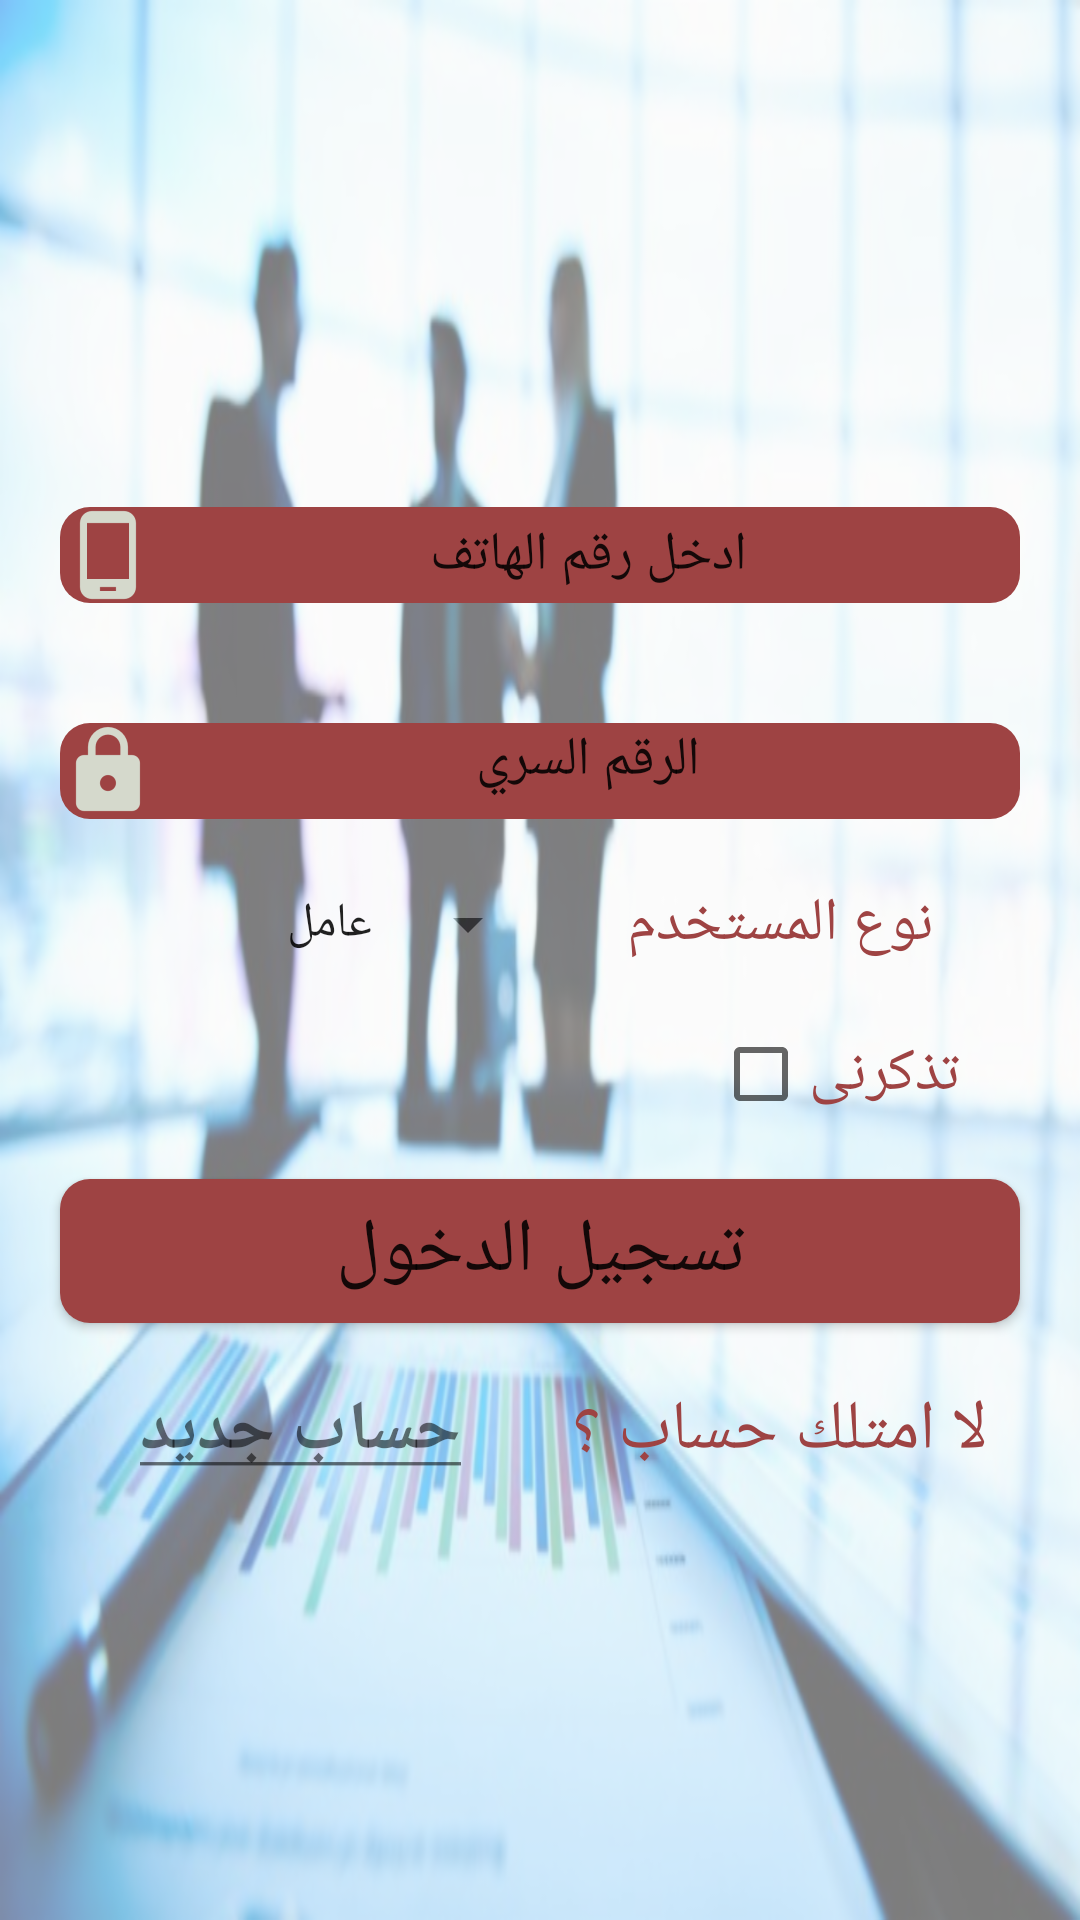

Produce the Android XML layout that renders to this screen, including the resource entries it uses.
<!-- AndroidManifest.xml: application theme AppTheme -->
<!-- res/layout/activity_login.xml -->
<?xml version="1.0" encoding="utf-8"?>
<layout xmlns:android="http://schemas.android.com/apk/res/android">

    <data>

        <variable
            name="viewModel"
            type="com.mohamed.mario.worker.viewmodel.LoginActivityViewModel" />

    </data>


    <RelativeLayout
        android:layout_width="match_parent"
        android:layout_height="match_parent">

        <FrameLayout
            android:layout_width="match_parent"
            android:layout_height="match_parent"
            android:alpha=".5"
            android:background="@drawable/background"
            android:focusable="true"
            android:focusableInTouchMode="true">

        </FrameLayout>

        <FrameLayout
            android:id="@+id/frame_loading"
            android:layout_width="match_parent"
            android:layout_height="match_parent"
            android:alpha=".6"
            android:background="@color/material_color_white"
            android:visibility="gone">

            <ProgressBar
                android:layout_width="wrap_content"
                android:layout_height="wrap_content"
                android:layout_gravity="center" />

        </FrameLayout>

        <ScrollView

            android:layout_width="match_parent"
            android:layout_height="wrap_content"
            android:layout_centerInParent="true">

            <LinearLayout
                android:layout_width="match_parent"
                android:layout_height="wrap_content"
                android:orientation="vertical">

                <EditText
                    android:id="@+id/login_phone"
                    android:layout_width="match_parent"
                    android:layout_height="0dp"
                    android:layout_margin="20dp"
                    android:layout_weight="1"
                    android:background="@drawable/rounded_edittext"
                    android:drawableLeft="@drawable/ic_phone"
                    android:drawableStart="@drawable/ic_phone"
                    android:gravity="center"
                    android:hint="@string/phone"
                    android:inputType="phone"
                    android:textAlignment="center"
                    android:textColor="@color/material_color_white"
                    android:textColorHint="@color/material_color_light_green_400" />

                <EditText
                    android:id="@+id/login_password"
                    android:layout_width="match_parent"
                    android:layout_height="0dp"
                    android:layout_margin="20dp"
                    android:layout_weight="1"
                    android:background="@drawable/rounded_edittext"
                    android:drawableLeft="@drawable/ic_password"
                    android:drawableStart="@drawable/ic_password"
                    android:gravity="end"
                    android:hint="@string/password_user"
                    android:inputType="textPassword"
                    android:textAlignment="center"
                    android:textColor="@color/material_color_white"
                    android:textColorHint="@color/material_color_light_green_400" />

                <LinearLayout
                    android:layout_width="match_parent"
                    android:layout_height="30dp"
                    android:layout_marginLeft="20dp"
                    android:layout_marginRight="20dp"
                    android:orientation="horizontal">

                    <Spinner

                        android:id="@+id/spinnerSletor_login"
                        android:layout_width="0dp"
                        android:layout_height="match_parent"
                        android:layout_weight="1"
                        android:entries="@array/type_list" />

                    <TextView
                        android:layout_width="0dp"
                        android:layout_height="match_parent"
                        android:layout_weight="1"
                        android:gravity="center"
                        android:text="@string/type"
                        android:textColor="#9e4343"
                        android:textSize="20sp" />

                </LinearLayout>

                <LinearLayout
                    android:layout_width="wrap_content"
                    android:layout_height="30dp"
                    android:layout_gravity="right"
                    android:layout_marginLeft="20dp"
                    android:layout_marginRight="20dp"
                    android:layout_marginTop="20dp"
                    android:orientation="horizontal">

                    <CheckBox
                        android:id="@+id/checkbox_login"
                        android:layout_width="match_parent"
                        android:layout_height="wrap_content"
                        android:layout_marginEnd="20dp"
                        android:layout_marginRight="20dp"
                        android:text="@string/remmberme"
                        android:textColor="#9e4343"
                        android:textSize="20sp" />

                </LinearLayout>


                <Button
                    android:id="@+id/button_login"
                    android:layout_width="match_parent"
                    android:layout_height="wrap_content"
                    android:layout_margin="20dp"
                    android:background="@drawable/rounded_edittext"
                    android:onClick="loginClick"
                    android:text="@string/signin"
                    android:textColor="@color/material_color_white"
                    android:textSize="25sp" />


                <LinearLayout
                    android:layout_width="match_parent"
                    android:layout_height="30dp"
                    android:layout_marginLeft="20dp"
                    android:layout_marginRight="20dp"
                    android:orientation="horizontal">

                    <TextView
                        android:layout_width="0dp"
                        android:layout_height="match_parent"
                        android:layout_weight="1"
                        android:gravity="center"
                        android:onClick="newUserWorkerScreen"
                        android:text="@string/press_here"
                        android:textColor="@color/material_color_blue_900"
                        android:textSize="23sp"
                        android:textStyle="bold" />

                    <TextView
                        android:layout_width="0dp"
                        android:layout_height="match_parent"
                        android:layout_weight="1"
                        android:gravity="center"
                        android:text="@string/donot_hava_acc"
                        android:textColor="#9e4343"
                        android:textSize="23sp" />


                </LinearLayout>


            </LinearLayout>
        </ScrollView>


    </RelativeLayout>


</layout>
<!-- resources referenced by this layout -->
<resources>
  <string-array name="type_list">
          <item>عامل</item>
          <item>مستخدم</item>
      </string-array>
  <!-- drawable background: png bitmap (drawable-hdpi, 240348 bytes) -->
  <!-- drawable ic_password: png bitmap (drawable-hdpi, 664 bytes) -->
  <!-- drawable ic_phone: png bitmap (drawable-hdpi, 418 bytes) -->
  <!-- drawable rounded_edittext (drawable) -->
  <?xml version="1.0" encoding="utf-8"?>
  <shape xmlns:android="http://schemas.android.com/apk/res/android"
      android:shape="rectangle" android:padding="15dp">
      <solid android:color="#9e4343"/>
      <corners
          android:bottomRightRadius="10dp"
          android:bottomLeftRadius="10dp"
          android:topLeftRadius="10dp"
          android:topRightRadius="10dp"/>
  </shape>
  <string name="donot_hava_acc">لا امتلك حساب ؟</string>
  <string name="password_user">الرقم السري</string>
  <string name="phone">ادخل رقم الهاتف</string>
  <string name="press_here"><u>حساب جديد</u></string>
  <string name="remmberme">تذكرنى</string>
  <string name="signin">تسجيل الدخول</string>
  <string name="type">نوع المستخدم</string>
  <style name="AppTheme" parent="Theme.AppCompat.Light.NoActionBar">
          
          <item name="colorPrimary">@color/colorPrimary</item>
          <item name="colorPrimaryDark">@color/colorPrimaryDark</item>
          <item name="colorAccent">@color/colorAccent</item>
          <item name="android:popupMenuStyle">@style/PopupMenu</item>
  
          <item name="coordinatorLayoutStyle">@style/Widget.Design.CoordinatorLayout</item>
          <item name="cardViewStyle">@style/CardView</item>
      </style>
  <color name="colorPrimary">#100000</color>
  <color name="colorPrimaryDark">#000000</color>
  <color name="colorAccent">#a00</color>
  <style name="PopupMenu" parent="@android:style/Widget.PopupMenu">
          <item name="android:popupBackground">@android:color/white</item>
      </style>
</resources>
